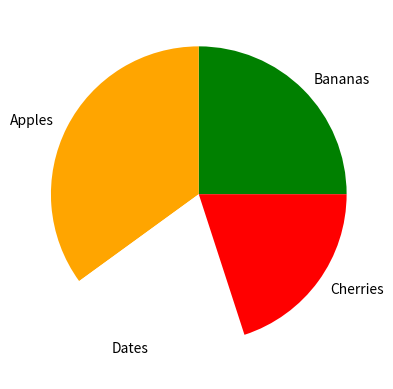

The matplotlib source for this figure:
import matplotlib.pyplot as plt

labels = {'Apples','Bananas','Cherries','Dates'}
sizes = [25,35,20,20]
colors = ['Green','Orange','White','Red']
explode = (0.1)

plt.pie(sizes,labels=labels,colors=colors)